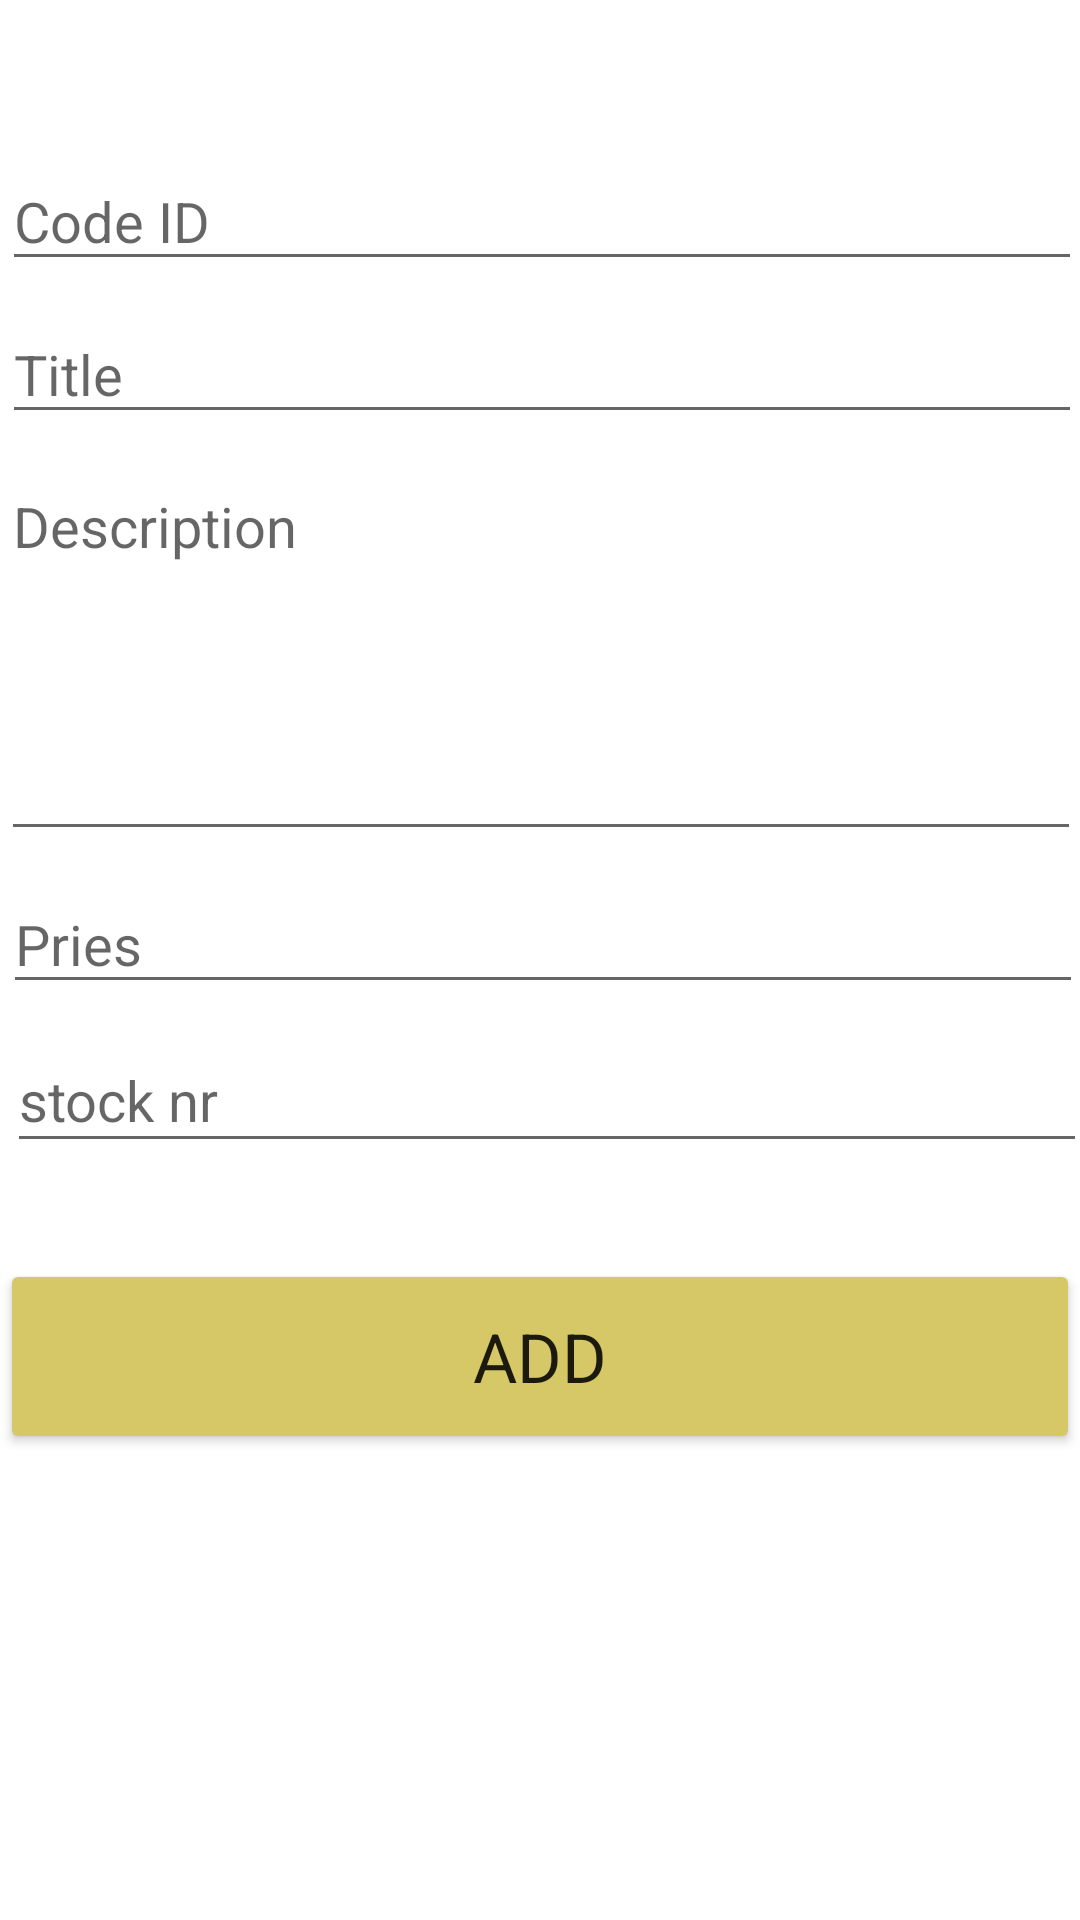

Here is an Android app screen rendered from its layout file. Give the layout XML and the strings, colors and styles it references.
<!-- AndroidManifest.xml: application theme Theme.OnlineShopMVC_10 -->
<!-- res/layout/activity_add_product.xml -->
<?xml version="1.0" encoding="utf-8"?>
<androidx.constraintlayout.widget.ConstraintLayout xmlns:android="http://schemas.android.com/apk/res/android"
    xmlns:app="http://schemas.android.com/apk/res-auto"
    xmlns:tools="http://schemas.android.com/tools"
    android:layout_width="match_parent"
    android:layout_height="match_parent"
    tools:context=".appActivites.managementActivities.AddProductActivity">

    <EditText
        android:id="@+id/stockNrInput"
        android:layout_width="360dp"
        android:layout_height="45dp"
        android:layout_marginStart="16dp"
        android:layout_marginTop="8dp"
        android:layout_marginEnd="16dp"
        android:layout_marginBottom="16dp"
        android:ems="10"
        android:fontFamily="sans-serif"
        android:hint="stock nr"
        android:inputType="number"
        android:textSize="9pt"
        app:layout_constraintBottom_toTopOf="@+id/productAddBtn"
        app:layout_constraintEnd_toEndOf="parent"
        app:layout_constraintHorizontal_bias="0.434"
        app:layout_constraintStart_toStartOf="parent"
        app:layout_constraintTop_toBottomOf="@+id/priesInput" />

    <EditText
        android:id="@+id/titleInput"
        android:layout_width="360dp"
        android:layout_height="43dp"
        android:layout_marginStart="16dp"
        android:layout_marginEnd="16dp"
        android:ems="10"
        android:fontFamily="sans-serif"
        android:hint="Title"
        android:inputType="textPersonName"
        android:textSize="9pt"
        app:layout_constraintBottom_toTopOf="@+id/descriptionInput"
        app:layout_constraintEnd_toEndOf="parent"
        app:layout_constraintHorizontal_bias="0.488"
        app:layout_constraintStart_toStartOf="parent"
        app:layout_constraintTop_toBottomOf="@+id/codeInput" />

    <EditText
        android:id="@+id/descriptionInput"
        android:layout_width="360dp"
        android:layout_height="131dp"
        android:layout_marginStart="16dp"
        android:layout_marginTop="8dp"
        android:layout_marginEnd="16dp"
        android:layout_marginBottom="8dp"
        android:ems="10"
        android:fontFamily="sans-serif"
        android:gravity="start|top"
        android:hint="Description"
        android:inputType="textMultiLine"
        android:textSize="9pt"
        app:layout_constraintBottom_toTopOf="@+id/priesInput"
        app:layout_constraintEnd_toEndOf="parent"
        app:layout_constraintHorizontal_bias="0.492"
        app:layout_constraintStart_toStartOf="parent"
        app:layout_constraintTop_toBottomOf="@+id/titleInput" />

    <EditText
        android:id="@+id/codeInput"
        android:layout_width="360dp"
        android:layout_height="43dp"
        android:layout_marginStart="16dp"
        android:layout_marginTop="100dp"
        android:layout_marginEnd="16dp"
        android:layout_marginBottom="8dp"
        android:ems="10"
        android:fontFamily="sans-serif"
        android:hint="Code ID"
        android:inputType="number"
        android:textSize="9pt"
        app:layout_constraintBottom_toTopOf="@+id/titleInput"
        app:layout_constraintEnd_toEndOf="parent"
        app:layout_constraintHorizontal_bias="0.488"
        app:layout_constraintStart_toStartOf="parent"
        app:layout_constraintTop_toTopOf="parent" />

    <EditText
        android:id="@+id/priesInput"
        android:layout_width="360dp"
        android:layout_height="43dp"
        android:layout_marginStart="16dp"
        android:layout_marginEnd="16dp"
        android:ems="10"
        android:fontFamily="sans-serif"
        android:hint="Pries"
        android:inputType="number"
        android:textSize="9pt"
        app:layout_constraintBottom_toTopOf="@+id/stockNrInput"
        app:layout_constraintEnd_toEndOf="parent"
        app:layout_constraintHorizontal_bias="0.478"
        app:layout_constraintStart_toStartOf="parent"
        app:layout_constraintTop_toBottomOf="@+id/descriptionInput" />

    <Button
        android:id="@+id/productAddBtn"
        android:layout_width="360dp"
        android:layout_height="65dp"
        android:layout_marginStart="16dp"
        android:layout_marginTop="16dp"
        android:layout_marginEnd="16dp"
        android:layout_marginBottom="8dp"
        android:backgroundTint="@color/Orange"
        android:fontFamily="sans-serif"
        android:text="Add"
        android:textSize="11pt"
        app:layout_constraintBottom_toTopOf="@+id/addSuccessText"
        app:layout_constraintEnd_toEndOf="parent"
        app:layout_constraintStart_toStartOf="parent"
        app:layout_constraintTop_toBottomOf="@+id/stockNrInput" />

    <TextView
        android:id="@+id/addSuccessText"
        android:layout_width="360dp"
        android:layout_height="36dp"
        android:layout_marginStart="16dp"
        android:layout_marginEnd="16dp"
        android:layout_marginBottom="161dp"
        android:fontFamily="sans-serif"
        android:textAlignment="center"
        android:textColor="@color/LimeGreen"
        android:textSize="7pt"
        app:layout_constraintBottom_toBottomOf="parent"
        app:layout_constraintEnd_toEndOf="parent"
        app:layout_constraintHorizontal_bias="0.496"
        app:layout_constraintStart_toStartOf="parent"
        app:layout_constraintTop_toBottomOf="@+id/productAddBtn" />

</androidx.constraintlayout.widget.ConstraintLayout>
<!-- resources referenced by this layout -->
<resources>
  <color name="LimeGreen">#32CD32</color>
  <color name="Orange">#D6C767</color>
  <style name="Theme.OnlineShopMVC_10" parent="Theme.MaterialComponents.DayNight.DarkActionBar">
          
          <item name="colorPrimary">@color/Orange</item>
          <item name="colorPrimaryVariant">@color/purple_700</item>
          <item name="colorOnPrimary">@color/white</item>
          
          <item name="colorSecondary">@color/Orange2</item>
          <item name="colorSecondaryVariant">@color/white</item>
          <item name="colorOnSecondary">@color/white</item>
          
          <item name="android:statusBarColor" tools:targetApi="l">?attr/colorPrimaryVariant</item>
          
      </style>
  <color name="purple_700">#FF3700B3</color>
  <color name="white">#FFFFFFFF</color>
  <color name="Orange2">#EBD553</color>
</resources>
